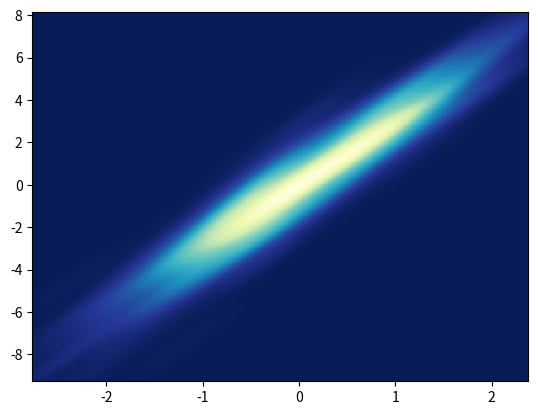

Reproduce this figure in Python.
# libraries
import matplotlib.pyplot as plt
import numpy as np
from scipy.stats import kde
 
# create data
x = np.random.normal(size=500)
y = x * 3 + np.random.normal(size=500)
 
# Evaluate a gaussian kde on a regular grid of nbins x nbins over data extents
nbins=300
k = kde.gaussian_kde([x,y])
xi, yi = np.mgrid[x.min():x.max():nbins*1j, y.min():y.max():nbins*1j]
zi = k(np.vstack([xi.flatten(), yi.flatten()]))
 
# Make the plot
#plt.pcolormesh(xi, yi, zi.reshape(xi.shape))
#plt.show()
 
# Change color palette
#plt.pcolormesh(xi, yi, zi.reshape(xi.shape), cmap=plt.cm.Greens_r)
plt.pcolormesh(xi, yi, zi.reshape(xi.shape), cmap=plt.cm.YlGnBu_r)
plt.show()
